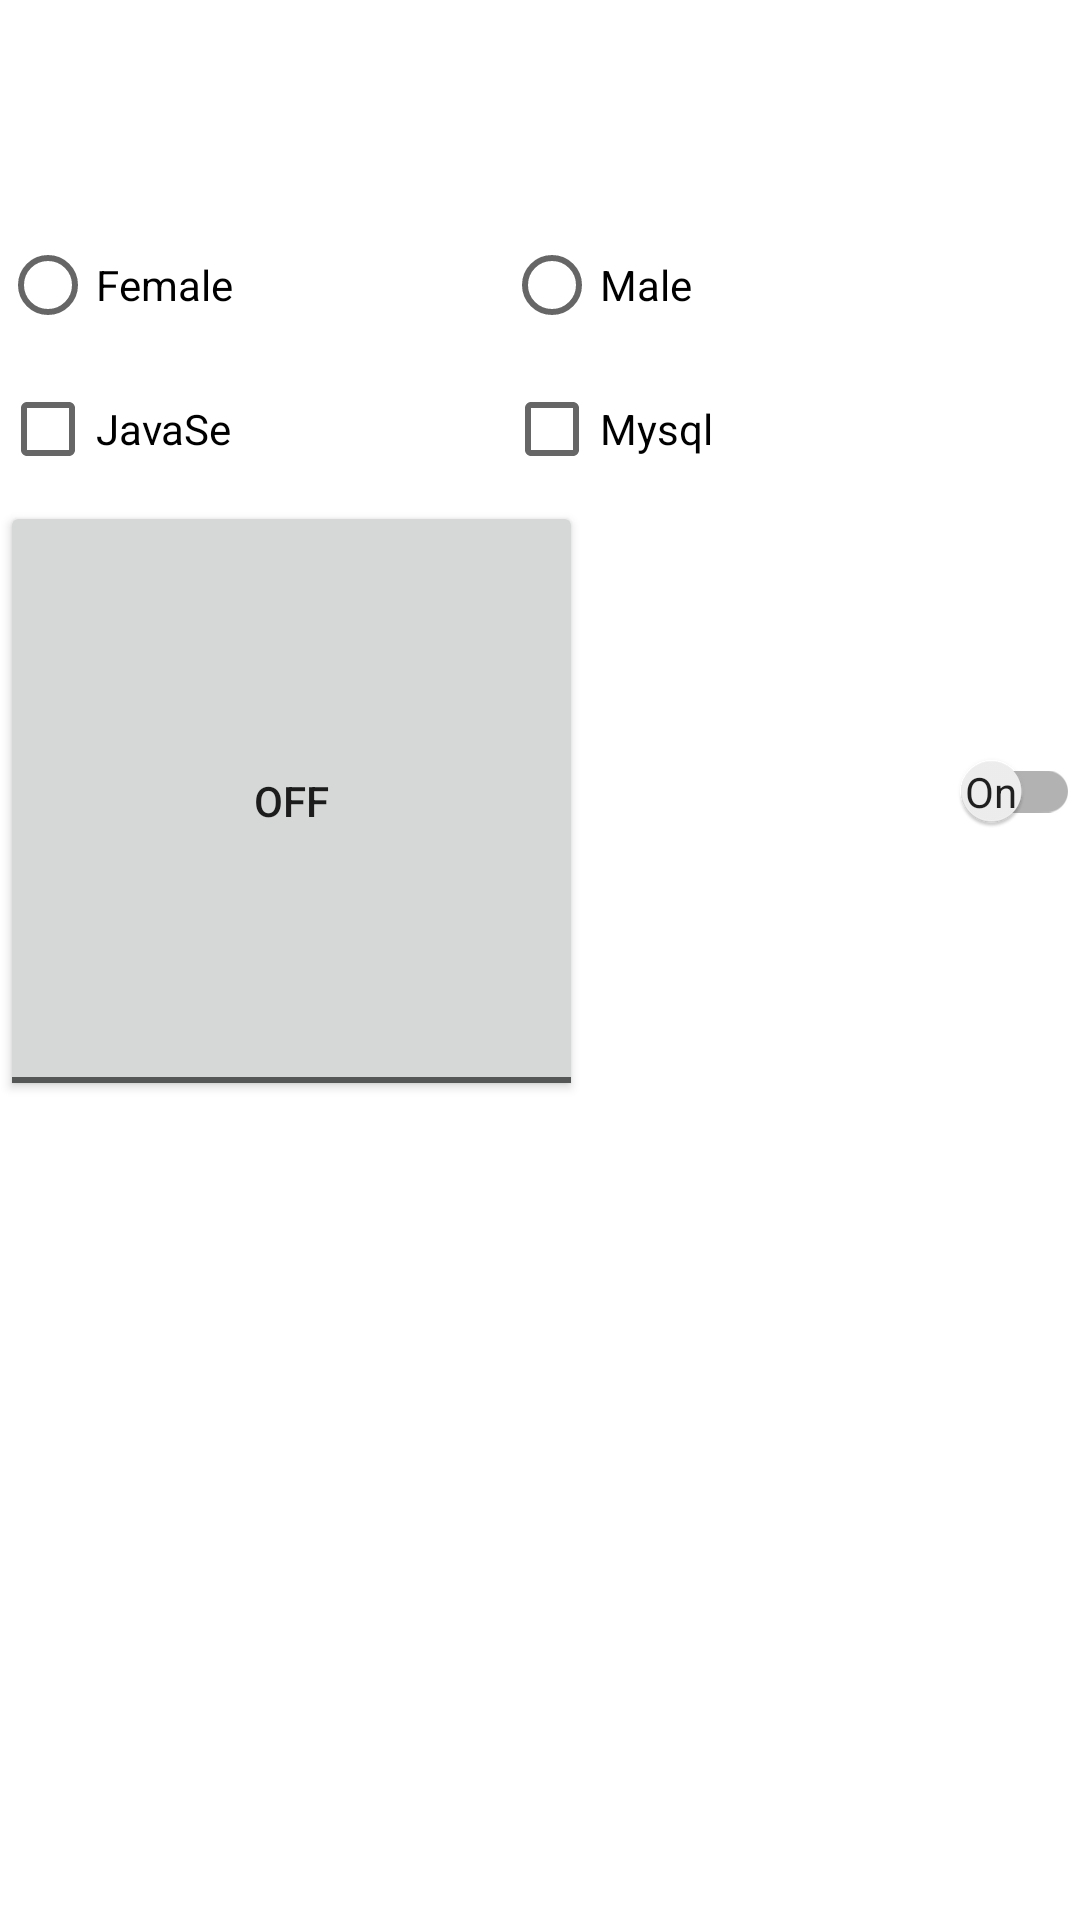

Layout XML and referenced resources for this Android screen:
<!-- AndroidManifest.xml: application theme Theme.TFP10104WilliamWang -->
<!-- res/layout/fragment_all_button_blank.xml -->
<?xml version="1.0" encoding="utf-8"?>
<LinearLayout xmlns:android="http://schemas.android.com/apk/res/android"
    xmlns:app="http://schemas.android.com/apk/res-auto"
    xmlns:tools="http://schemas.android.com/tools"
    android:layout_width="match_parent"
    android:layout_height="match_parent"
    android:orientation="vertical"
    tools:context=".All_buttonFragment">

    <TextView
        android:id="@+id/bttextView"
        android:layout_width="match_parent"
        android:layout_height="71dp"
        android:textSize="30sp" />

    <RadioGroup
        android:id="@+id/radioGroup"
        android:layout_width="match_parent"
        android:layout_height="wrap_content"
        android:orientation="horizontal">

        <RadioButton
            android:id="@+id/radioButtonFemale"
            android:layout_width="168dp"
            android:layout_height="wrap_content"
            android:text="Female" />

        <RadioButton
            android:id="@+id/radioButtonMale"
            android:layout_width="242dp"
            android:layout_height="wrap_content"
            android:text="Male" />

    </RadioGroup>

    <LinearLayout
        android:layout_width="match_parent"
        android:layout_height="wrap_content"
        android:orientation="horizontal">

        <CheckBox
            android:id="@+id/checkBoxJavaSe"
            android:layout_width="168dp"
            android:layout_height="wrap_content"
            android:text="JavaSe" />

        <CheckBox
            android:id="@+id/checkBoxMysql"
            android:layout_width="242dp"
            android:layout_height="wrap_content"
            android:text="Mysql" />

    </LinearLayout>

    <LinearLayout
        android:layout_width="match_parent"
        android:layout_height="match_parent"
        android:orientation="horizontal">

        <ToggleButton
            android:id="@+id/toggleButton"
            android:layout_width="77dp"
            android:layout_height="200dp"
            android:layout_weight="1"
            android:text="ToggleButton" />

        <androidx.appcompat.widget.SwitchCompat
            android:id="@+id/switchCompat"
            android:layout_width="wrap_content"
            android:layout_height="wrap_content"
            android:layout_weight="1"
            android:textOff="On"
            android:textOn="Off"
            app:showText="true"
            android:textAppearance="@style/TextAppearance.AppCompat.Large"
            tools:text="switch" />

    </LinearLayout>

</LinearLayout>
<!-- resources referenced by this layout -->
<resources>
  <style name="Theme.TFP10104WilliamWang" parent="Theme.MaterialComponents.DayNight.DarkActionBar">
          
          <item name="colorPrimary">@color/purple_500</item>
          <item name="colorPrimaryVariant">@color/purple_700</item>
          <item name="colorOnPrimary">@color/white</item>
          
          <item name="colorSecondary">@color/teal_200</item>
          <item name="colorSecondaryVariant">@color/teal_700</item>
          <item name="colorOnSecondary">@color/black</item>
          
          <item name="android:statusBarColor" tools:targetApi="l">?attr/colorPrimaryVariant</item>
          
      </style>
  <color name="purple_500">#FF6200EE</color>
  <color name="purple_700">#FF3700B3</color>
  <color name="white">#FFFFFFFF</color>
  <color name="teal_200">#FF03DAC5</color>
  <color name="teal_700">#FF018786</color>
  <color name="black">#FF000000</color>
</resources>
